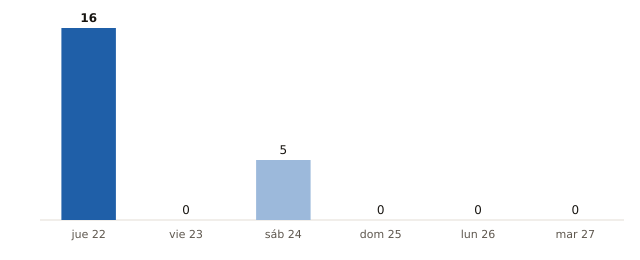

Data behind this chart, as committed beside it:
fecha, municipios_prob_90_o_mas
2026-10-22, 16
2026-10-23, 0
2026-10-24, 5
2026-10-25, 0
2026-10-26, 0
2026-10-27, 0
